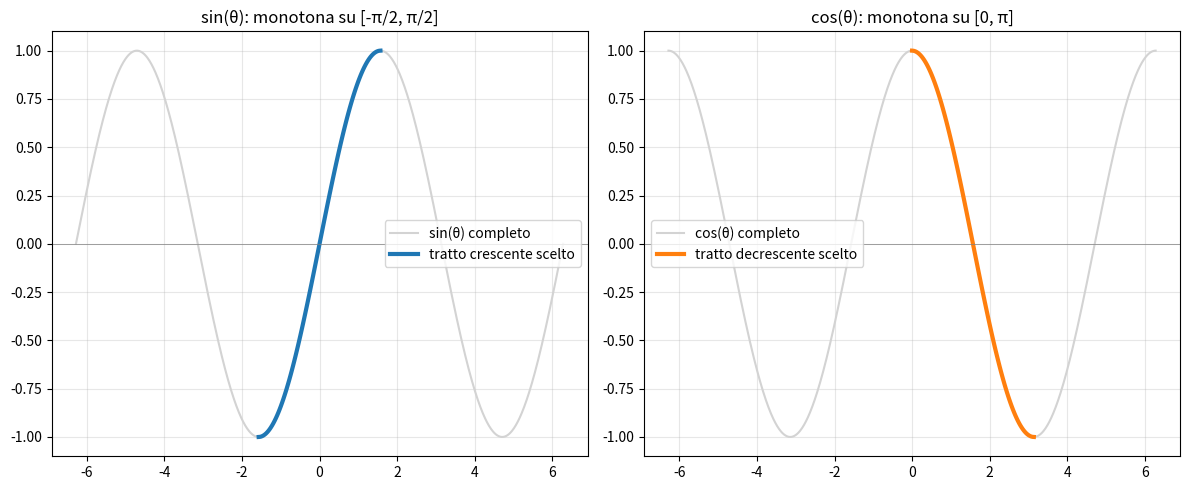

Generate this figure with matplotlib:
import numpy as np
import matplotlib.pyplot as plt

theta = np.linspace(-2*np.pi, 2*np.pi, 1000)

fig, axes = plt.subplots(1, 2, figsize=(12, 5))

axes[0].plot(theta, np.sin(theta), color='lightgray', label='sin(θ) completo')
theta_crescente = np.linspace(-np.pi/2, np.pi/2, 100)
axes[0].plot(theta_crescente, np.sin(theta_crescente), color='tab:blue', linewidth=3, label='tratto crescente scelto')
axes[0].axhline(y=0, color='gray', linewidth=0.5)
axes[0].legend()
axes[0].grid(True, alpha=0.3)
axes[0].set_title("sin(θ): monotona su [-π/2, π/2]")

axes[1].plot(theta, np.cos(theta), color='lightgray', label='cos(θ) completo')
theta_decrescente = np.linspace(0, np.pi, 100)
axes[1].plot(theta_decrescente, np.cos(theta_decrescente), color='tab:orange', linewidth=3, label='tratto decrescente scelto')
axes[1].axhline(y=0, color='gray', linewidth=0.5)
axes[1].legend()
axes[1].grid(True, alpha=0.3)
axes[1].set_title("cos(θ): monotona su [0, π]")

plt.tight_layout()
plt.show()

# Verifica che questi intervalli percorrano tutta l'immagine [-1,1]
print("sin(-π/2) =", np.sin(-np.pi/2), "  sin(π/2) =", np.sin(np.pi/2))
print("cos(0) =", np.cos(0), "  cos(π) =", np.cos(np.pi))

import numpy as np

print("sin(3π/4) =", np.sin(3*np.pi/4))
print("sin(π/4) =", np.sin(np.pi/4))
print("Sono uguali?", np.isclose(np.sin(3*np.pi/4), np.sin(np.pi/4)))
print("\n3π/4 è fuori da [-π/2, π/2]?", 3*np.pi/4 > np.pi/2)
